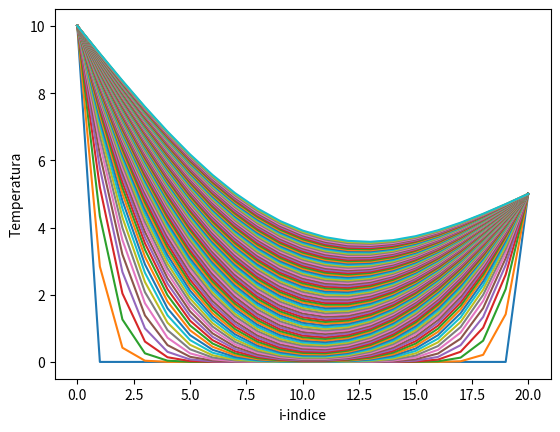

Write the Python code that produced this figure.
# -*- coding: utf-8 -*-
"""
Created on Thu Apr 26 12:33:21 2018

@author: Ledicia Díaz, control ecuaciones de difusión en 1D 
"""
import numpy as np
import matplotlib.pyplot as plt

alfa=1.; dt=0.01; dx=0.5; N=20

Told=np.zeros(N+1); Told[0:N]=0
T=np.zeros(N+1); T[0:N]=0
Tnew=np.zeros(N+1)

for n in range(1000):
    for i in range(1,N): #para que no coja ni el elemento 0 ni el N, ya que vienen determinados por las condiciones de frontera
        Tnew[i]=(2/3.)*(alfa*dt/dx**2)*(T[i+1]-2*T[i]+T[i-1])+(1/3.)*(4*T[i]-Told[i])
        
    Tnew[0]=10
    Tnew[N]=5
    Told=np.copy(T)
    T=np.copy(Tnew)
    if n%10==0:
        plt.figure(1)
        plt.plot(T)
        plt.show()
        plt.xlabel('i-indice')
        plt.ylabel('Temperatura')
        